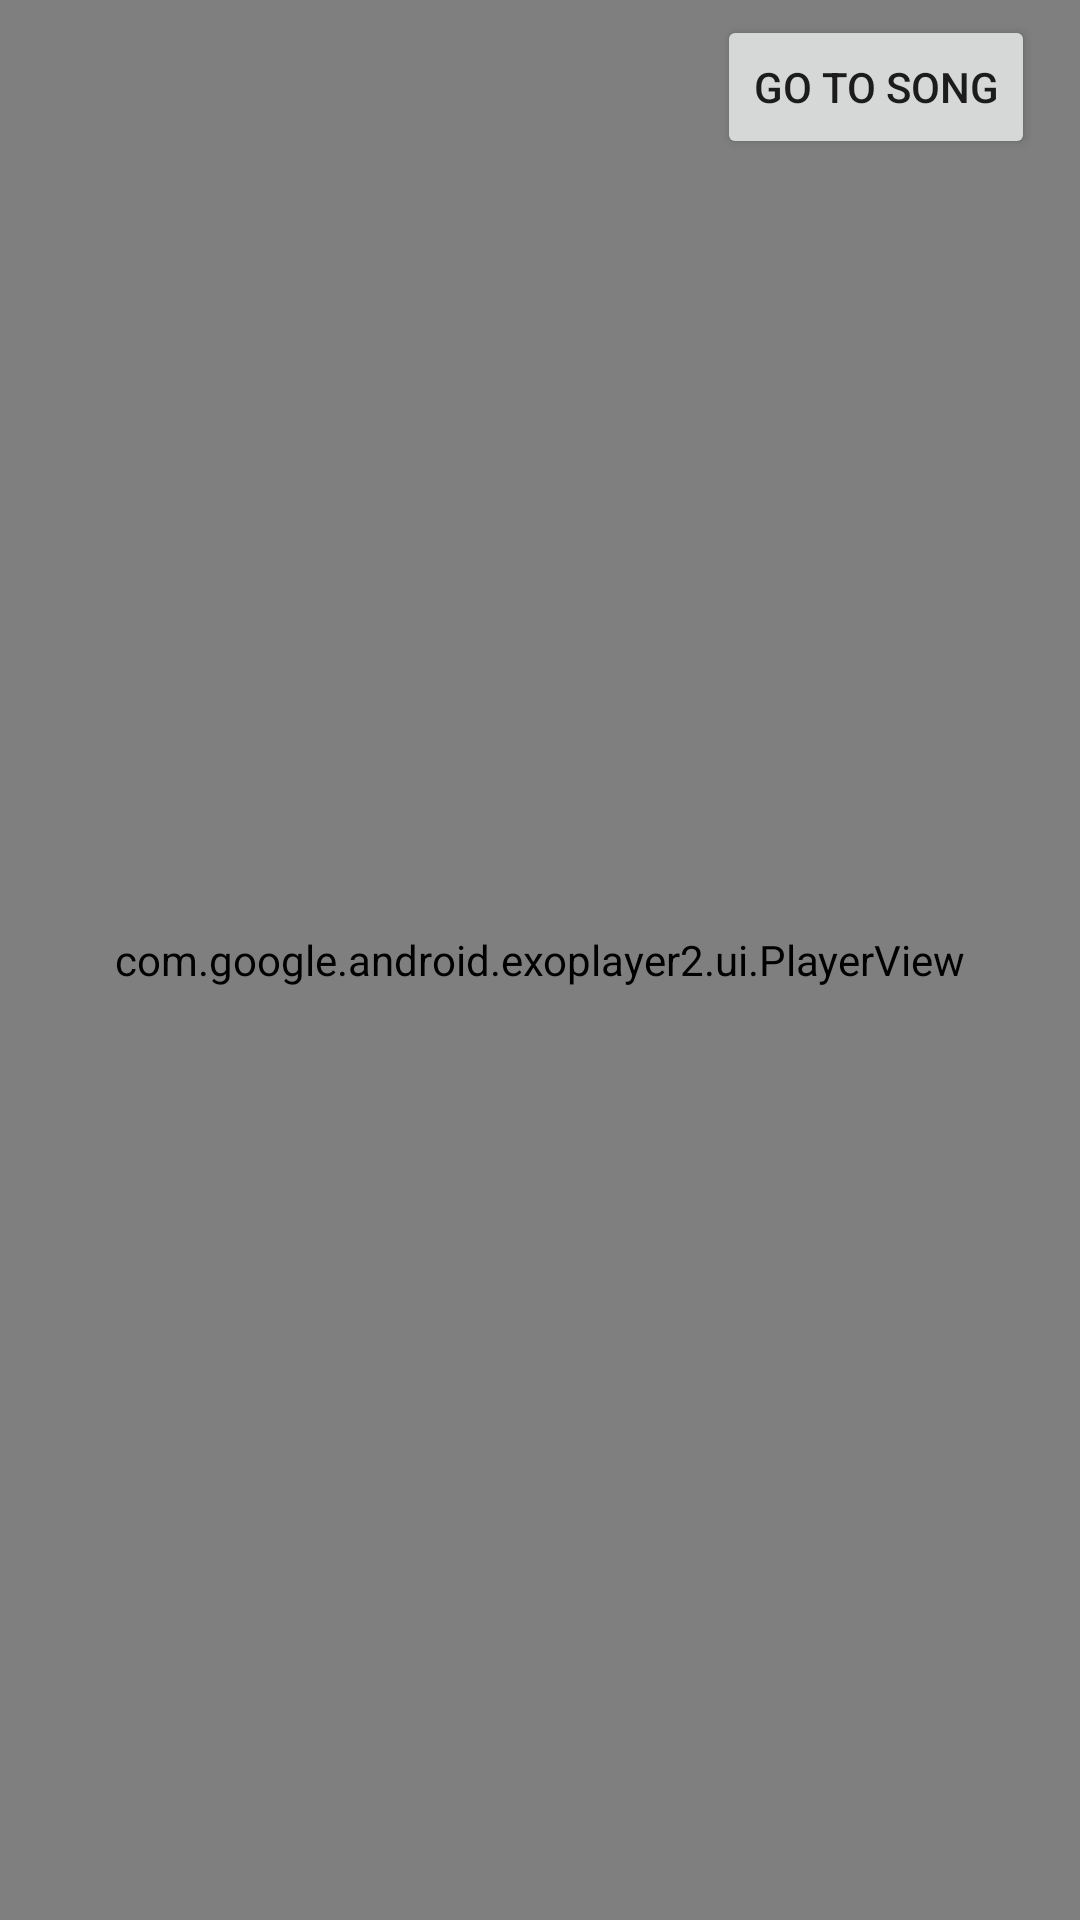

Android layout source for this screen:
<!-- AndroidManifest.xml: application theme Theme.ExoPlayerIntegration -->
<!-- res/layout/activity_main.xml -->
<?xml version="1.0" encoding="utf-8"?>
<androidx.constraintlayout.widget.ConstraintLayout xmlns:android="http://schemas.android.com/apk/res/android"
    xmlns:app="http://schemas.android.com/apk/res-auto"
    xmlns:tools="http://schemas.android.com/tools"
    android:layout_width="match_parent"
    android:layout_height="match_parent"
    tools:context=".MainActivity">

    <com.google.android.exoplayer2.ui.PlayerView
        android:id="@+id/video_view"
        android:layout_width="match_parent"
        android:layout_height="match_parent"
        app:layout_constraintBottom_toBottomOf="parent"
        app:layout_constraintEnd_toEndOf="parent"
        app:layout_constraintStart_toStartOf="parent"
        app:layout_constraintTop_toTopOf="parent" />

    <Button
        android:layout_width="wrap_content"
        android:layout_height="wrap_content"
        app:layout_constraintEnd_toEndOf="parent"
        android:onClick="goToAudio"
        android:drawableRight="@drawable/ic_baseline_arrow_right_alt_24"
        android:text="Go To Song"
        android:layout_marginRight="15dp"
        android:layout_marginTop="5dp"
        android:drawableTint="@color/white"
        app:layout_constraintTop_toTopOf="parent" />


</androidx.constraintlayout.widget.ConstraintLayout>
<!-- resources referenced by this layout -->
<resources>
  <style name="Theme.ExoPlayerIntegration" parent="Theme.MaterialComponents.DayNight.DarkActionBar">
          
          <item name="colorPrimary">@color/purple_500</item>
          <item name="colorPrimaryVariant">@color/purple_700</item>
          <item name="colorOnPrimary">@color/white</item>
          
          <item name="colorSecondary">@color/teal_200</item>
          <item name="colorSecondaryVariant">@color/teal_700</item>
          <item name="colorOnSecondary">@color/black</item>
          
          <item name="android:statusBarColor" tools:targetApi="l">?attr/colorPrimaryVariant</item>
          
      </style>
  <!-- not gathered from this repository: default colours our renderer supplied (Android Studio template values) -->
  <color name="purple_500">#FF6200EE</color>
  <color name="purple_700">#FF3700B3</color>
  <color name="teal_200">#FF03DAC5</color>
  <color name="teal_700">#FF018786</color>
  <color name="black">#FF000000</color>
  <color name="white">#FFFFFFFF</color>
</resources>
